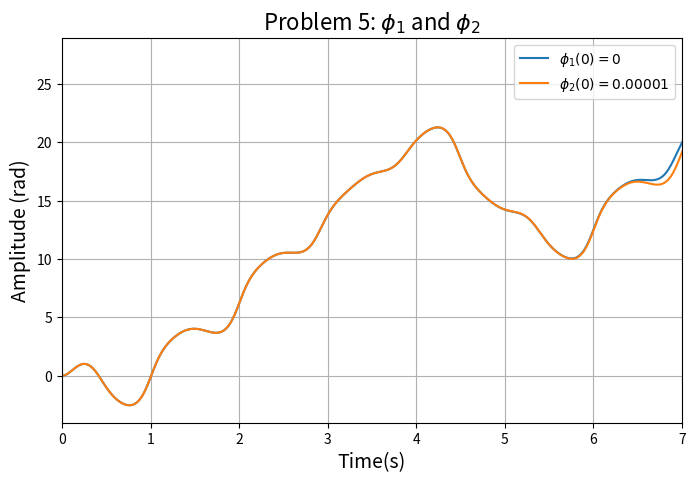

The matplotlib source for this figure:
#Problem 5 
###################

import numpy as np
from scipy.integrate import odeint
import matplotlib.pyplot as plt

#set the constants
gamma = 1.084
w = 2*np.pi
w0 = 1.5*w
b = w0/4

def ode_ddp(y,t):
  dy1dt = y[1]
  dy2dt = gamma*(w0**2)*np.cos(w*t) - 2*b*y[1] - (w0**2)*np.sin(y[0])
  dYdt = [dy1dt, dy2dt]
  return dYdt

# create array of time from 0 to 20 with 2000 elements
t = np.linspace(0,50,2001)

#initializing for phi 1
y1_1_ini = 0
y2_1_ini = 0
Y_1_ini = [y1_1_ini, y2_1_ini]

#initializing for phi 2
y1_2_ini = 0.00001
y2_2_ini = 0
Y_2_ini = [y1_2_ini, y2_2_ini]

#solve ODE system
solve_ode_1 = odeint(ode_ddp, Y_1_ini, t)
y1_1_soln = solve_ode_1[:, 0]
y2_1_soln = solve_ode_1[:, 1]

solve_ode_2 = odeint(ode_ddp, Y_2_ini, t)
y1_2_soln = solve_ode_2[:, 0]
y2_2_soln = solve_ode_2[:, 1]

fig = plt.figure(figsize =(18,5))
grid = plt.GridSpec(1,2,wspace = 0.25, hspace = 0.0)

dy = np.abs(y1_1_soln - y1_2_soln)
log_dy = np.log(dy)


plt.subplot(grid[0,0])
plt.xlabel('Time(s)', fontsize = 14)
plt.ylabel('Amplitude (rad)', fontsize = 14)
plt.plot(t, y1_1_soln, label = r"$\phi_1(0) = 0$")
plt.plot(t, y1_2_soln, label = r"$\phi_2(0) = 0.00001$")
plt.grid()
plt.title(r"Problem 5: $\phi_1$ and $\phi_2$", fontsize = 16)
plt.legend(loc = 1)
plt.xlim([0,7])
